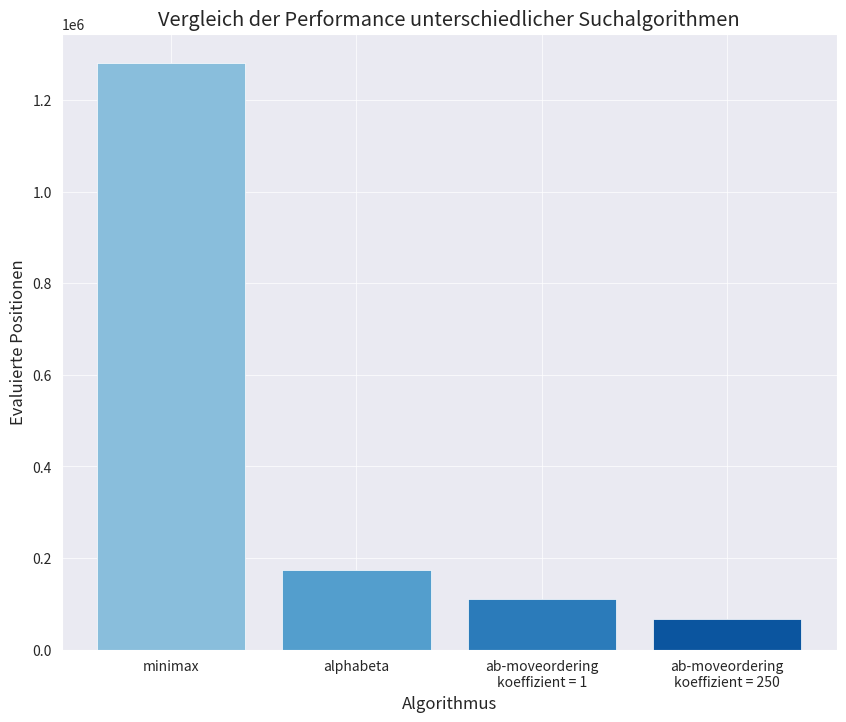

The script that saved this image:

import sys
import os
root = os.environ.get("CHEAPCHESS")
sys.path.append(root)
print(sys.path)

import matplotlib as mpl
import matplotlib.pyplot as plt
mpl.style.use('bmh')

import seaborn as sns


evaluated_nodes = [1281157, 173628, 109786, 66932]
algorithms = ['minimax', 'alphabeta', 'ab-moveordering\nkoeffizient = 1','ab-moveordering\nkoeffizient = 250' ]


colors = sns.color_palette("Blues_r")
# colors = sns.color_palette("ch:start=.2,rot=-.3")
sorted_evaluated = sorted(evaluated_nodes)
colors = [colors[sorted_evaluated.index(n)] for n in evaluated_nodes]

with sns.axes_style("darkgrid"):
    plt.figure(figsize=(10, 8))
    plt.ticklabel_format(style='scientific', axis='x', scilimits=(0,0))
    plt.bar(algorithms, evaluated_nodes, color=colors)
    plt.title("Vergleich der Performance unterschiedlicher Suchalgorithmen")
    plt.xlabel('Algorithmus')
    plt.ylabel('Evaluierte Positionen')
plt.show()